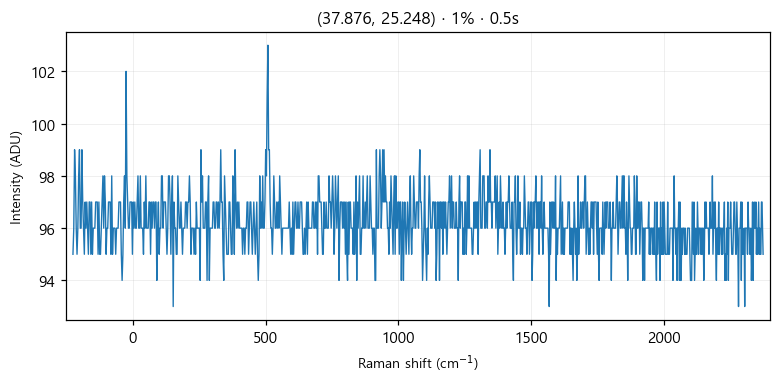

Source data for this figure (header and first rows):
# laser_power_pct, 1
# exposure_time, 0.5
# laser_nm, 532
# mode, single
pixel_index, raman_shift_cm-1, wavelength_nm, intensity
0, -225.4, 525.7, 95.0
1, -222.4, 525.8, 96.0
2, -219.3, 525.9, 99.0
3, -216.2, 526, 98.0
4, -213.2, 526.1, 96.0
5, -210.1, 526.1, 95.0
6, -207, 526.2, 96.0
7, -204, 526.3, 98.0
8, -200.9, 526.4, 99.0
9, -197.8, 526.5, 96.0
10, -194.8, 526.6, 96.0
11, -191.7, 526.6, 99.0
12, -188.7, 526.7, 97.0
13, -185.6, 526.8, 96.0
14, -182.6, 526.9, 95.0
15, -179.5, 527, 97.0
16, -176.5, 527.1, 96.0
17, -173.4, 527.2, 97.0
18, -170.4, 527.2, 96.0
19, -167.3, 527.3, 95.0
20, -164.3, 527.4, 97.0
21, -161.2, 527.5, 97.0
22, -158.2, 527.6, 95.0
23, -155.1, 527.7, 97.0
24, -152.1, 527.8, 95.0
25, -149.1, 527.8, 96.0
26, -146, 527.9, 96.0
27, -143, 528, 96.0
28, -139.9, 528.1, 97.0
29, -136.9, 528.2, 97.0
30, -133.9, 528.3, 97.0
31, -130.8, 528.3, 95.0
32, -127.8, 528.4, 97.0
33, -124.8, 528.5, 95.0
34, -121.7, 528.6, 95.0
35, -118.7, 528.7, 96.0
36, -115.7, 528.8, 97.0
37, -112.7, 528.9, 98.0
38, -109.6, 528.9, 96.0
39, -106.6, 529, 98.0
40, -103.6, 529.1, 97.0
41, -100.6, 529.2, 95.0
42, -97.55, 529.3, 96.0
43, -94.53, 529.4, 96.0
44, -91.52, 529.4, 97.0
45, -88.5, 529.5, 97.0
46, -85.48, 529.6, 97.0
47, -82.47, 529.7, 95.0
48, -79.46, 529.8, 98.0
49, -76.44, 529.9, 95.0
50, -73.43, 530, 96.0
51, -70.42, 530, 96.0
52, -67.42, 530.1, 96.0
53, -64.41, 530.2, 95.0
54, -61.4, 530.3, 96.0
55, -58.4, 530.4, 96.0
... 968 more rows
